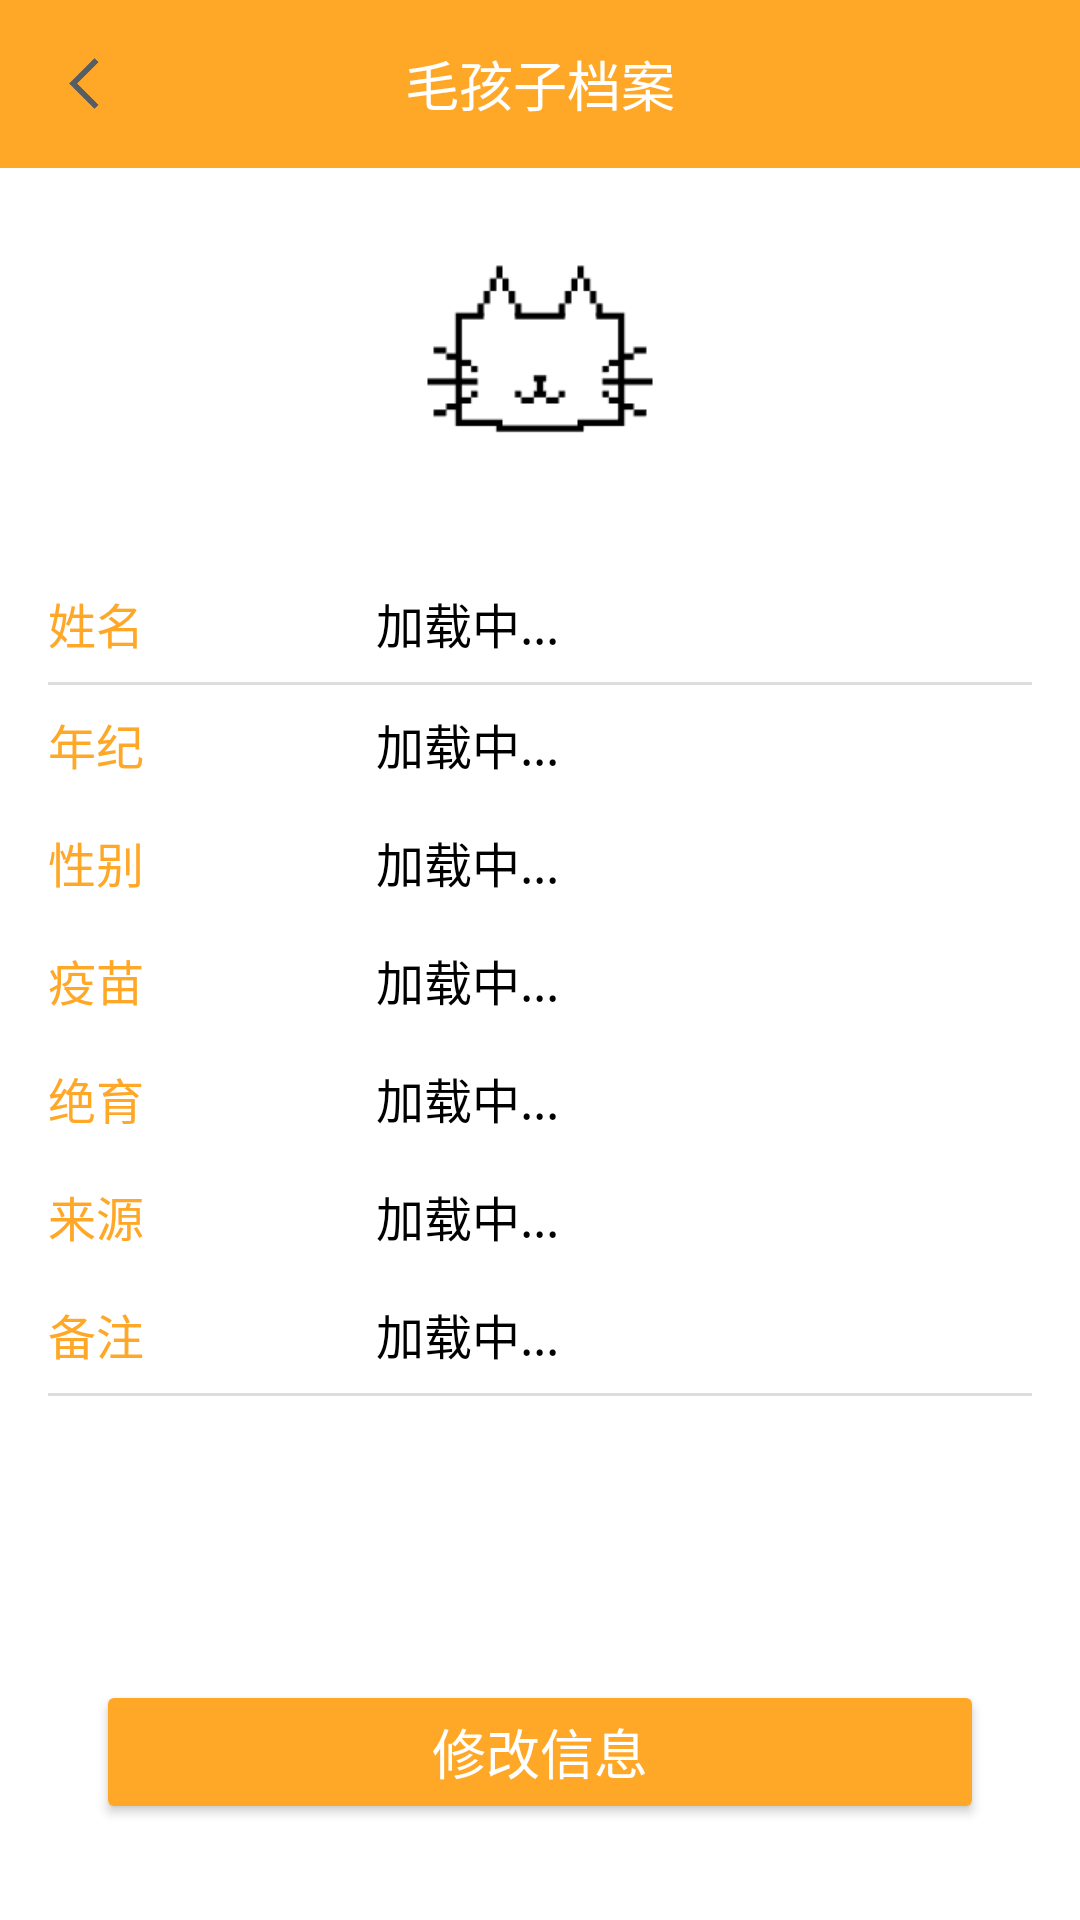

Reconstruct the res/layout file that produces this screen, plus the resources it refers to.
<!-- AndroidManifest.xml: application theme Theme.MyApplication -->
<!-- res/layout/activity_pet.xml -->
<?xml version="1.0" encoding="utf-8"?>
<LinearLayout xmlns:android="http://schemas.android.com/apk/res/android"
    xmlns:app="http://schemas.android.com/apk/res-auto"
    android:layout_width="match_parent"
    android:layout_height="match_parent"
    android:orientation="vertical"
    android:background="#FFFFFF">

    
    <RelativeLayout
        android:layout_width="match_parent"
        android:layout_height="56dp"
        android:background="#FFA726">

        <ImageView
            android:id="@+id/btnBack"
            android:layout_width="24dp"
            android:layout_height="24dp"
            android:layout_marginStart="16dp"
            android:layout_centerVertical="true"
            android:src="@drawable/ic_back" />

        <TextView
            android:layout_width="wrap_content"
            android:layout_height="wrap_content"
            android:layout_centerInParent="true"
            android:text="毛孩子档案"
            android:textSize="18sp"
            android:textColor="#FFFFFF" />
    </RelativeLayout>

    
    <ImageView
        android:id="@+id/imgCat"
        android:layout_width="100dp"
        android:layout_height="100dp"
        android:layout_gravity="center"
        android:layout_marginTop="16dp"
        android:scaleType="centerCrop"
        android:src="@drawable/cat_placeholder" />

    <ScrollView
        android:layout_width="match_parent"
        android:layout_height="0dp"
        android:layout_weight="1">

        
        <LinearLayout
            android:layout_width="match_parent"
            android:layout_height="wrap_content"
            android:orientation="vertical"
            android:padding="16dp">

            <LinearLayout
                android:layout_width="match_parent"
                android:layout_height="wrap_content"
                android:orientation="horizontal"
                android:paddingVertical="8dp">

                <TextView
                    android:layout_width="0dp"
                    android:layout_height="wrap_content"
                    android:layout_weight="1"
                    android:text="姓名"
                    android:textSize="16sp"
                    android:textColor="#FFA726" />

                <TextView
                    android:id="@+id/tvName"
                    android:layout_width="0dp"
                    android:layout_height="wrap_content"
                    android:layout_weight="2"
                    android:text="加载中..."
                    android:textSize="16sp"
                    android:textColor="@color/black"/>
            </LinearLayout>

            <View
                android:layout_width="match_parent"
                android:layout_height="1dp"
                android:background="#DDDDDD"/>

            <LinearLayout
                android:layout_width="match_parent"
                android:layout_height="wrap_content"
                android:orientation="horizontal"
                android:paddingVertical="8dp">

                <TextView
                    android:layout_width="0dp"
                    android:layout_height="wrap_content"
                    android:layout_weight="1"
                    android:text="年纪"
                    android:textSize="16sp"
                    android:textColor="#FFA726" />

                <TextView
                    android:id="@+id/tvAge"
                    android:layout_width="0dp"
                    android:layout_height="wrap_content"
                    android:layout_weight="2"
                    android:text="加载中..."
                    android:textSize="16sp"
                    android:textColor="@color/black"/>
            </LinearLayout>
            <LinearLayout
                android:layout_width="match_parent"
                android:layout_height="wrap_content"
                android:orientation="horizontal"
                android:paddingVertical="8dp">

                <TextView
                    android:layout_width="0dp"
                    android:layout_height="wrap_content"
                    android:layout_weight="1"
                    android:text="性别"
                    android:textSize="16sp"
                    android:textColor="#FFA726" />

                <TextView
                    android:id="@+id/tvGender"
                    android:layout_width="0dp"
                    android:layout_height="wrap_content"
                    android:layout_weight="2"
                    android:text="加载中..."
                    android:textSize="16sp"
                    android:textColor="@color/black"/>
            </LinearLayout>
            <LinearLayout
                android:layout_width="match_parent"
                android:layout_height="wrap_content"
                android:orientation="horizontal"
                android:paddingVertical="8dp">

                <TextView
                    android:layout_width="0dp"
                    android:layout_height="wrap_content"
                    android:layout_weight="1"
                    android:text="疫苗"
                    android:textSize="16sp"
                    android:textColor="#FFA726" />

                <TextView
                    android:id="@+id/tvVaccine"
                    android:layout_width="0dp"
                    android:layout_height="wrap_content"
                    android:layout_weight="2"
                    android:text="加载中..."
                    android:textSize="16sp"
                    android:textColor="@color/black"/>
            </LinearLayout>
            <LinearLayout
                android:layout_width="match_parent"
                android:layout_height="wrap_content"
                android:orientation="horizontal"
                android:paddingVertical="8dp">

                <TextView
                    android:layout_width="0dp"
                    android:layout_height="wrap_content"
                    android:layout_weight="1"
                    android:text="绝育"
                    android:textSize="16sp"
                    android:textColor="#FFA726" />

                <TextView
                    android:id="@+id/tvNeuter"
                    android:layout_width="0dp"
                    android:layout_height="wrap_content"
                    android:layout_weight="2"
                    android:text="加载中..."
                    android:textSize="16sp"
                    android:textColor="@color/black"/>
            </LinearLayout>
            <LinearLayout
                android:layout_width="match_parent"
                android:layout_height="wrap_content"
                android:orientation="horizontal"
                android:paddingVertical="8dp">

                <TextView
                    android:layout_width="0dp"
                    android:layout_height="wrap_content"
                    android:layout_weight="1"
                    android:text="来源"
                    android:textSize="16sp"
                    android:textColor="#FFA726" />

                <TextView
                    android:id="@+id/tvSource"
                    android:layout_width="0dp"
                    android:layout_height="wrap_content"
                    android:layout_weight="2"
                    android:text="加载中..."
                    android:textSize="16sp"
                    android:textColor="@color/black"/>
            </LinearLayout>
            <LinearLayout
                android:layout_width="match_parent"
                android:layout_height="wrap_content"
                android:orientation="horizontal"
                android:paddingVertical="8dp">

                <TextView
                    android:layout_width="0dp"
                    android:layout_height="wrap_content"
                    android:layout_weight="1"
                    android:text="备注"
                    android:textSize="16sp"
                    android:textColor="#FFA726" />

                <TextView
                    android:id="@+id/tvRemark"
                    android:layout_width="0dp"
                    android:layout_height="wrap_content"
                    android:layout_weight="2"
                    android:text="加载中..."
                    android:textSize="16sp"
                    android:textColor="@color/black"/>
            </LinearLayout>

            <View
                android:layout_width="match_parent"
                android:layout_height="1dp"
                android:background="#DDDDDD"/>

        </LinearLayout>
    </ScrollView>

    
    <LinearLayout
        android:id="@+id/layoutButtons"
        android:layout_width="match_parent"
        android:layout_height="wrap_content"
        android:orientation="horizontal"
        android:weightSum="2"
        android:padding="16dp"
        app:layout_constraintBottom_toBottomOf="parent">


        <Button
            android:id="@+id/btnConfirm"
            android:layout_width="match_parent"
            android:layout_height="wrap_content"
            android:backgroundTint="#FFA726"
            android:text="修改信息"
            android:textColor="@android:color/white"
            android:textSize="18sp"
            android:layout_margin="16dp"
            app:layout_constraintBottom_toBottomOf="parent"/>
    </LinearLayout>
</LinearLayout>
<!-- resources referenced by this layout -->
<resources>
  <color name="black">#000000</color>
  <!-- drawable cat_placeholder: png bitmap (drawable-v24, 3065 bytes) -->
  <!-- drawable ic_back: png bitmap (drawable, 2126 bytes) -->
  <style name="Theme.MyApplication" parent="Theme.AppCompat.Light.NoActionBar">
          
          <item name="colorPrimary">#f9b56a</item>
          <item name="colorPrimaryVariant">@color/purple_700</item>
          <item name="colorOnPrimary">@color/white</item>
          
          <item name="colorSecondary">@color/teal_200</item>
          <item name="colorSecondaryVariant">@color/teal_700</item>
          <item name="colorOnSecondary">@color/black</item>
          
          <item name="android:statusBarColor" tools:targetApi="l">?attr/colorPrimaryVariant</item>
          
      </style>
  <color name="purple_700">#FF3700B3</color>
  <color name="white">#FFFFFFFF</color>
  <color name="teal_200">#FF03DAC5</color>
  <color name="teal_700">#FF018786</color>
</resources>
